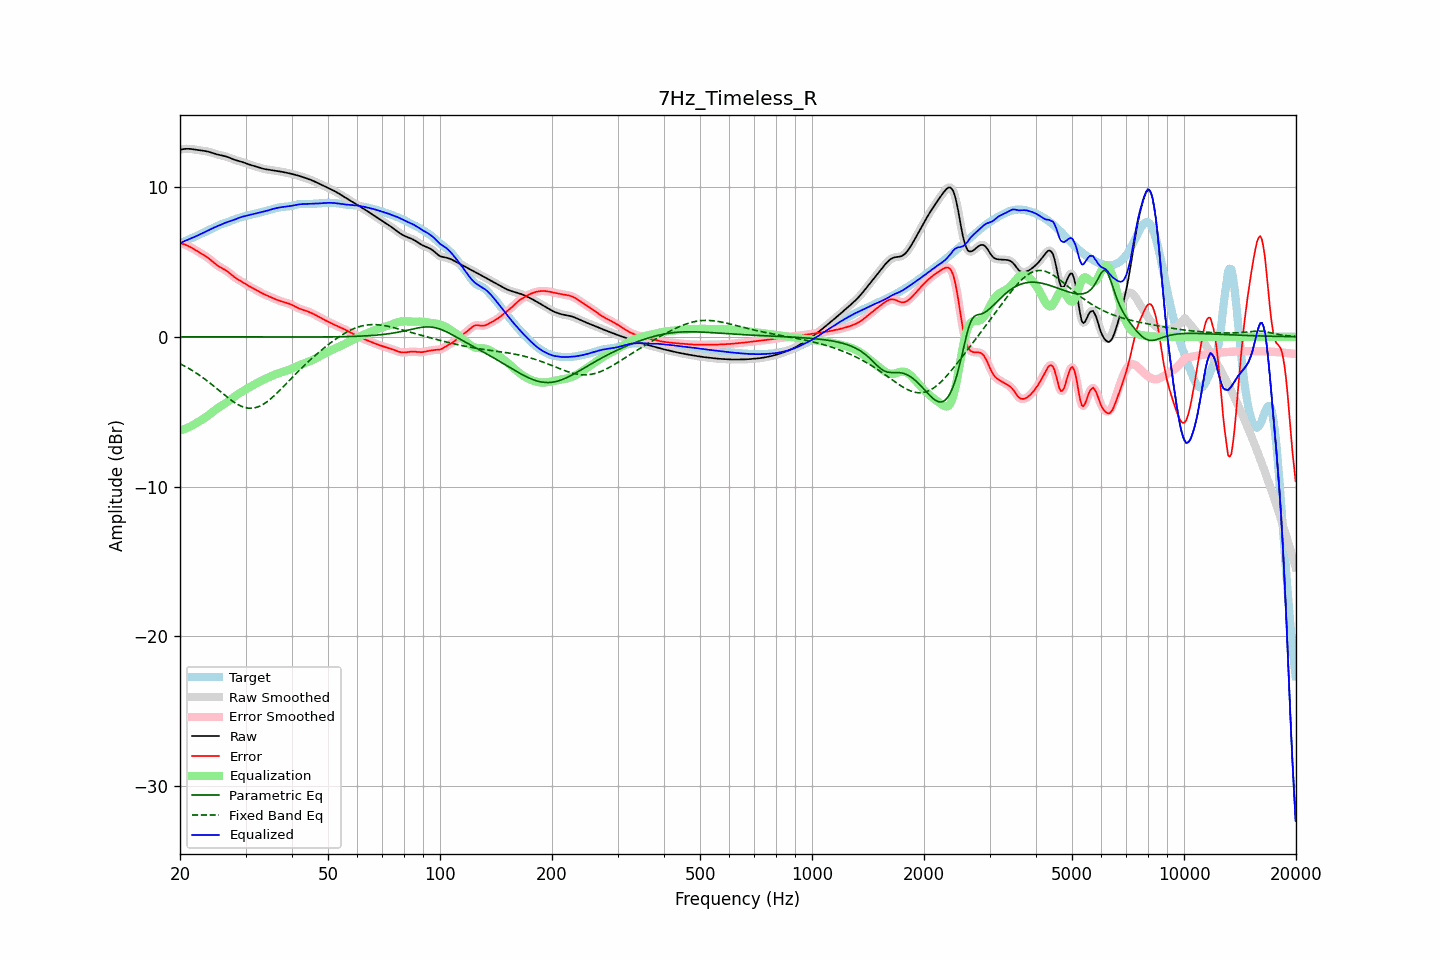

Values plotted in this chart, from the file beside it:
frequency, raw, error, smoothed, error_smoothed, equalization, parametric_eq, fixed_band_eq, equalized_raw, equalized_smoothed, target
20.00, 12.49, 6.23, 12.49, 6.23, -6.25, -0.01, -1.80, 6.23, 6.23, 6.25
20.20, 12.51, 6.22, 12.51, 6.22, -6.22, -0.01, -1.85, 6.29, 6.29, 6.29
20.40, 12.53, 6.19, 12.53, 6.19, -6.19, -0.01, -1.91, 6.34, 6.34, 6.34
20.61, 12.54, 6.16, 12.54, 6.16, -6.15, -0.01, -1.96, 6.40, 6.40, 6.38
20.81, 12.55, 6.12, 12.55, 6.12, -6.11, -0.01, -2.02, 6.44, 6.45, 6.43
21.02, 12.55, 6.07, 12.55, 6.07, -6.06, -0.01, -2.08, 6.49, 6.49, 6.48
21.23, 12.55, 6.02, 12.55, 6.02, -6.01, -0.01, -2.14, 6.53, 6.53, 6.53
21.44, 12.54, 5.96, 12.54, 5.96, -5.96, -0.01, -2.21, 6.58, 6.58, 6.58
21.66, 12.52, 5.90, 12.52, 5.90, -5.90, -0.01, -2.27, 6.62, 6.62, 6.62
21.87, 12.50, 5.83, 12.50, 5.83, -5.84, -0.01, -2.34, 6.67, 6.67, 6.67
22.09, 12.49, 5.77, 12.49, 5.77, -5.77, -0.01, -2.41, 6.72, 6.72, 6.72
22.31, 12.47, 5.70, 12.47, 5.70, -5.71, -0.01, -2.48, 6.76, 6.76, 6.77
22.54, 12.46, 5.64, 12.46, 5.64, -5.64, -0.01, -2.56, 6.81, 6.81, 6.82
22.76, 12.44, 5.57, 12.44, 5.57, -5.58, -0.01, -2.63, 6.86, 6.86, 6.87
22.99, 12.43, 5.51, 12.43, 5.51, -5.51, -0.01, -2.71, 6.92, 6.92, 6.92
23.22, 12.41, 5.44, 12.41, 5.44, -5.44, -0.01, -2.79, 6.97, 6.97, 6.97
23.45, 12.40, 5.37, 12.39, 5.37, -5.37, -0.01, -2.87, 7.03, 7.03, 7.02
23.69, 12.37, 5.30, 12.37, 5.30, -5.29, -0.01, -2.95, 7.08, 7.08, 7.07
23.92, 12.35, 5.22, 12.35, 5.22, -5.21, -0.01, -3.03, 7.13, 7.13, 7.12
24.16, 12.32, 5.14, 12.32, 5.14, -5.13, -0.01, -3.12, 7.19, 7.19, 7.18
24.40, 12.28, 5.05, 12.28, 5.05, -5.05, -0.01, -3.21, 7.24, 7.24, 7.23
24.65, 12.24, 4.96, 12.24, 4.96, -4.96, -0.01, -3.29, 7.28, 7.28, 7.29
24.89, 12.21, 4.87, 12.21, 4.87, -4.88, -0.01, -3.38, 7.33, 7.33, 7.34
25.14, 12.18, 4.79, 12.18, 4.79, -4.80, -0.01, -3.47, 7.38, 7.38, 7.39
25.39, 12.15, 4.71, 12.15, 4.71, -4.73, -0.01, -3.56, 7.42, 7.42, 7.44
25.65, 12.13, 4.65, 12.13, 4.65, -4.66, -0.01, -3.65, 7.47, 7.47, 7.48
25.91, 12.10, 4.59, 12.11, 4.59, -4.59, -0.01, -3.74, 7.51, 7.51, 7.52
26.16, 12.08, 4.53, 12.08, 4.53, -4.52, -0.01, -3.83, 7.56, 7.56, 7.55
26.43, 12.06, 4.47, 12.06, 4.47, -4.45, -0.01, -3.91, 7.60, 7.60, 7.59
26.69, 12.02, 4.40, 12.02, 4.40, -4.38, -0.01, -4.00, 7.64, 7.64, 7.63
26.96, 11.99, 4.32, 11.99, 4.32, -4.31, -0.01, -4.09, 7.68, 7.68, 7.66
27.23, 11.94, 4.24, 11.94, 4.24, -4.23, -0.01, -4.17, 7.72, 7.72, 7.71
27.50, 11.90, 4.14, 11.90, 4.15, -4.15, -0.01, -4.25, 7.75, 7.75, 7.75
27.77, 11.86, 4.06, 11.86, 4.06, -4.07, -0.01, -4.32, 7.79, 7.79, 7.80
28.05, 11.82, 3.97, 11.82, 3.98, -3.99, -0.01, -4.39, 7.83, 7.83, 7.84
28.33, 11.78, 3.90, 11.78, 3.90, -3.91, -0.01, -4.46, 7.87, 7.87, 7.88
28.62, 11.75, 3.83, 11.75, 3.83, -3.84, -0.01, -4.52, 7.91, 7.91, 7.92
28.90, 11.72, 3.77, 11.72, 3.77, -3.77, -0.01, -4.58, 7.95, 7.95, 7.95
29.19, 11.69, 3.71, 11.69, 3.71, -3.70, -0.01, -4.63, 7.99, 7.99, 7.98
29.48, 11.66, 3.65, 11.66, 3.64, -3.64, -0.01, -4.67, 8.02, 8.02, 8.01
29.78, 11.62, 3.58, 11.62, 3.58, -3.57, -0.01, -4.71, 8.05, 8.05, 8.04
30.08, 11.58, 3.51, 11.58, 3.51, -3.51, -0.01, -4.73, 8.07, 8.07, 8.07
30.38, 11.54, 3.44, 11.54, 3.44, -3.45, -0.01, -4.76, 8.09, 8.10, 8.10
30.68, 11.50, 3.38, 11.50, 3.38, -3.38, -0.01, -4.77, 8.12, 8.12, 8.13
30.99, 11.47, 3.32, 11.47, 3.32, -3.32, -0.01, -4.77, 8.15, 8.15, 8.15
31.30, 11.44, 3.26, 11.44, 3.26, -3.26, -0.01, -4.76, 8.18, 8.18, 8.18
31.61, 11.41, 3.21, 11.41, 3.21, -3.20, -0.01, -4.75, 8.20, 8.20, 8.20
31.93, 11.37, 3.15, 11.37, 3.15, -3.14, -0.01, -4.73, 8.23, 8.23, 8.22
32.24, 11.34, 3.09, 11.34, 3.09, -3.08, -0.01, -4.70, 8.26, 8.25, 8.25
32.57, 11.30, 3.03, 11.30, 3.03, -3.03, -0.01, -4.66, 8.28, 8.28, 8.28
32.89, 11.27, 2.97, 11.27, 2.97, -2.97, -0.01, -4.61, 8.30, 8.30, 8.30
33.22, 11.24, 2.91, 11.24, 2.91, -2.92, -0.01, -4.55, 8.32, 8.32, 8.33
33.55, 11.21, 2.86, 11.21, 2.86, -2.86, -0.01, -4.49, 8.35, 8.35, 8.36
33.89, 11.19, 2.81, 11.19, 2.81, -2.81, -0.01, -4.42, 8.38, 8.38, 8.38
34.23, 11.17, 2.76, 11.17, 2.76, -2.76, -0.01, -4.35, 8.41, 8.41, 8.41
34.57, 11.16, 2.72, 11.16, 2.72, -2.71, -0.01, -4.26, 8.45, 8.45, 8.44
34.92, 11.14, 2.67, 11.14, 2.67, -2.66, -0.01, -4.18, 8.48, 8.48, 8.47
35.27, 11.13, 2.62, 11.13, 2.62, -2.62, -0.01, -4.09, 8.51, 8.51, 8.51
35.62, 11.11, 2.57, 11.11, 2.57, -2.57, -0.02, -3.99, 8.54, 8.54, 8.54
35.97, 11.09, 2.53, 11.10, 2.53, -2.53, -0.02, -3.89, 8.57, 8.57, 8.57
... 635 more rows
